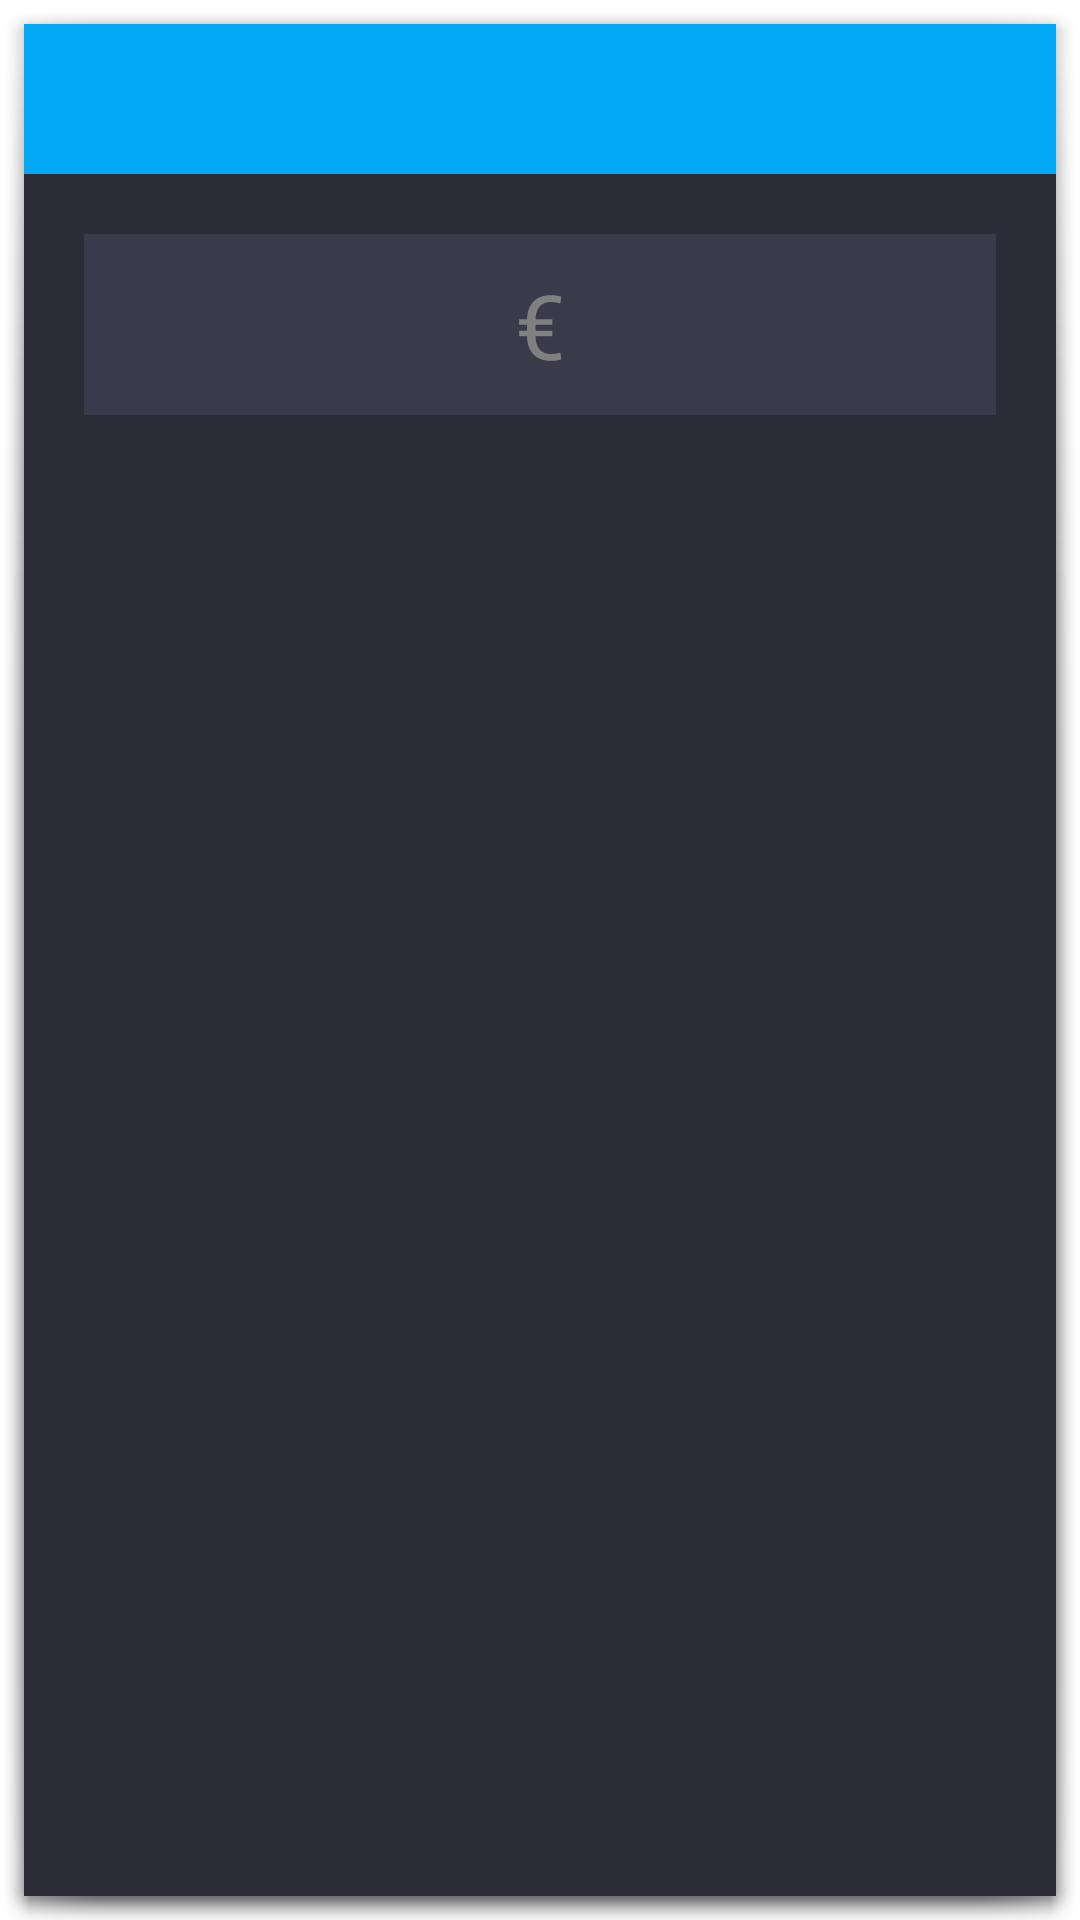

Reconstruct the res/layout file that produces this screen, plus the resources it refers to.
<!-- AndroidManifest.xml: activity theme android:Theme.Holo.Dialog -->
<!-- res/layout/activity_add_upgrade_transaction.xml -->
<RelativeLayout xmlns:android="http://schemas.android.com/apk/res/android"
    xmlns:tools="http://schemas.android.com/tools"
    android:layout_width="match_parent"
    android:layout_height="match_parent"
    tools:context="com.epsilon.coders.budgetbiulder.AddUpgradeTransactionActivity"
    android:background="@color/app_background">

    <LinearLayout
        android:id="@+id/titleBar"
        android:layout_width="match_parent"
        android:layout_height="50dp"
        android:background="@color/blue">

        <TextView
            android:id="@+id/title"
            android:layout_width="0dp"
            android:layout_weight="4"
            android:layout_height="wrap_content"
            android:textSize="20sp"
            android:layout_gravity="center_vertical"
            android:textColor="@color/white"
            android:layout_marginLeft="12dp"/>

        <ImageView
            android:id="@+id/ok"
            android:layout_width="0dp"
            android:layout_weight="1"
            android:layout_height="match_parent"
            android:src="@drawable/ic_done_white_48dp"
            android:layout_margin="8dp"/>

    </LinearLayout>

    <EditText
        android:id="@+id/editAmount"
        android:layout_width="match_parent"
        android:layout_height="wrap_content"
        android:layout_below="@id/titleBar"
        android:inputType="numberDecimal|numberSigned"
        android:hint="@string/euro"
        style="@style/customEditText.center"
        android:textSize="30sp"
        android:layout_margin="20dp"/>

</RelativeLayout>
<!-- resources referenced by this layout -->
<resources>
  <color name="app_background">#2C2C38</color>
  <color name="blue">#03a9f4</color>
  <color name="white">#FFFFFF</color>
  <string name="euro">€</string>
  <style name="customEditText.center">
          <item name="android:gravity">center</item>
      </style>
</resources>
